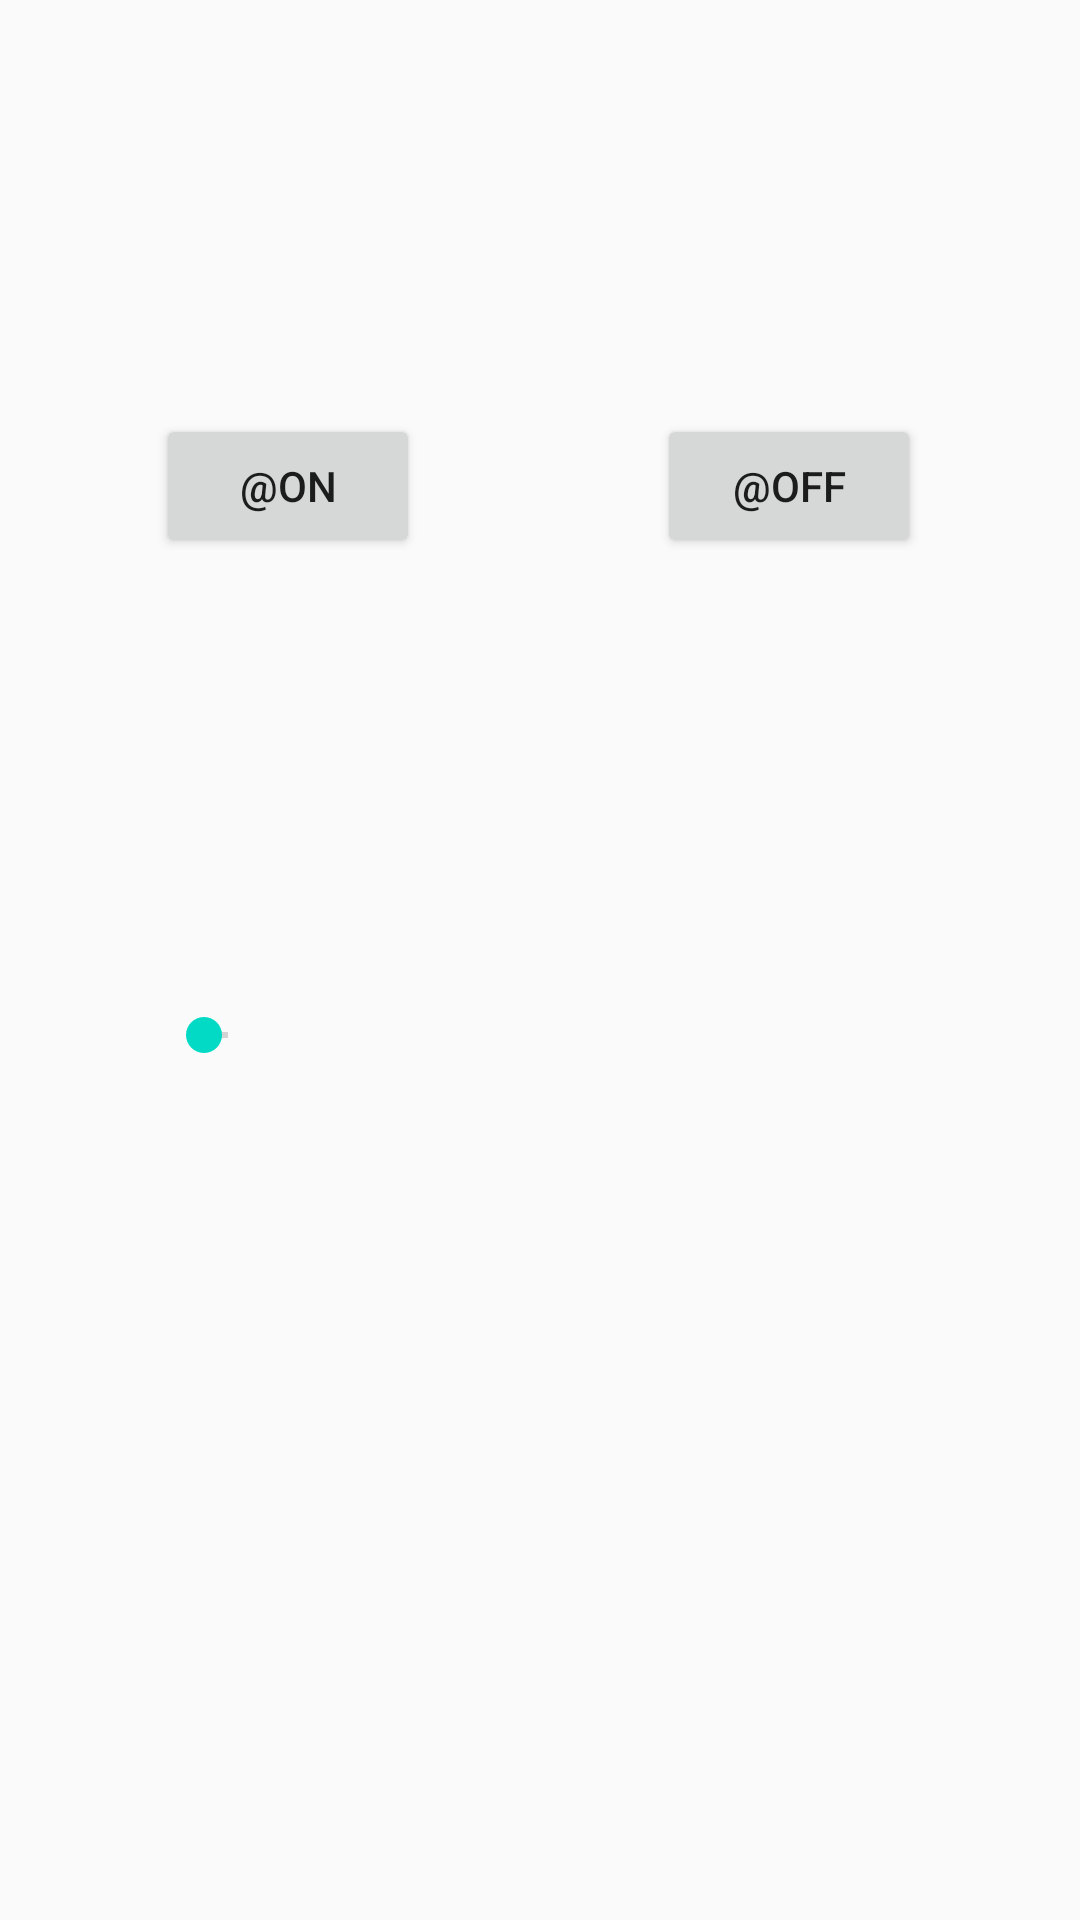

Write the Android layout XML for this screen, with the resource values it uses.
<!-- AndroidManifest.xml: application theme AppTheme -->
<!-- res/layout/fragment_led.xml -->
<RelativeLayout xmlns:android="http://schemas.android.com/apk/res/android"
    xmlns:tools="http://schemas.android.com/tools"
    android:layout_width="match_parent"
    android:layout_height="match_parent"
    tools:context="com.example.mwape.project_eros.LED">

    
    <Button
        android:id="@+id/button3"
        android:layout_width="wrap_content"
        android:layout_height="wrap_content"
        android:layout_alignParentLeft="true"
        android:layout_alignParentStart="true"
        android:layout_alignParentTop="true"
        android:layout_marginLeft="52dp"
        android:layout_marginStart="52dp"
        android:layout_marginTop="138dp"
        android:text="@ON" />

    <SeekBar
        android:id="@+id/seekBar"
        android:layout_width="wrap_content"
        android:layout_height="wrap_content"
        android:layout_alignLeft="@+id/button3"
        android:layout_alignStart="@+id/button3"
        android:layout_below="@+id/button3"
        android:layout_marginTop="150dp" />

    <Button
        android:id="@+id/button4"
        android:layout_width="wrap_content"
        android:layout_height="wrap_content"
        android:layout_alignBaseline="@+id/button3"
        android:layout_alignBottom="@+id/button3"
        android:layout_alignParentEnd="true"
        android:layout_alignParentRight="true"
        android:layout_marginEnd="53dp"
        android:layout_marginRight="53dp"
        android:text="@OFF" />

</RelativeLayout>
<!-- resources referenced by this layout -->
<resources>
  <style name="AppTheme" parent="Theme.AppCompat.Light.DarkActionBar">
          
          <item name="colorPrimary">@color/colorPrimary</item>
          <item name="colorPrimaryDark">@color/colorPrimaryDark</item>
          <item name="colorAccent">@color/colorAccent</item>
      </style>
  <!-- not gathered from this repository: default colours our renderer supplied (Android Studio template values) -->
  <color name="colorPrimary">#FF6200EE</color>
  <color name="colorPrimaryDark">#FF3700B3</color>
  <color name="colorAccent">#FF03DAC5</color>
</resources>
